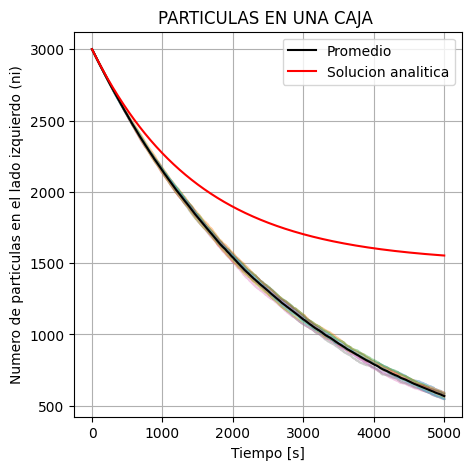

Recreate this plot in Python.

import numpy as np
import matplotlib.pyplot as plt

N = 3000 # Numero de PARTICULAS global 
t = 5000 # TIEMPO , mayor que el numero de particulas
nS = 10 #numero de simulaciones

#------Definicion de Funciones--------
def SIM(N,t):
    
    ni = N # Numero de particulas inicial del lado izquierdo igual a N
    ni_t = [ni] #En esta lista colocamos el numero de particulas  segun vaya transcurriendo el tiempo t
    
    for i in range(t): 
        if ((ni/N)>np.random.rand()): #Conseguimos un numero aleatorio entre 0 y 1 y lo comparamos con la probabilidad ni/N
            ni -= 1 # En el caso de ser cierto , una particula va a la derecha , perdiendo una del lado izquierdo.
        ni_t.append(ni) #Anadimos el nuevo numero de particulas en el lado izquierdo 
    return ni_t

simulaciones  = [] #Guardamos simulaciones
for i in range(nS):
    simulaciones.append(SIM(N, t)) # Hacemos un nS veces la simulacion


time = np.arange(t) #arreglo en el tiempo para la solucion analitica
sol_an = (N/2) * (1 + np.exp(-2 * time / N)) #calculo analItico
ProM = np.mean(simulaciones, axis=0) # Promedio de todas las simulaciones // Para que se haga esto sobre las columnas , se coloca axis=0 

#-----GRAFICACION ---------------
# Definimos el tamano de la figura
plt.figure(figsize=(5, 5))

# Ajustes de fuente a Courier New
plt.rc('font', family='Courier New')


plt.figure(1) 
for i in simulaciones:
    plt.plot(i, alpha=0.4) #Alfa determina lo translucido de la grafica
    
plt.plot(ProM,color="black",linewidth=1.5, label='Promedio')
plt.plot(time, sol_an, 'r', label='Solucion analitica')  
    
plt.xlabel("Tiempo [s]")
plt.ylabel("Numero de particulas en el lado izquierdo (ni)")
plt.title("PARTICULAS EN UNA CAJA ")
plt.legend()
plt.grid(True)
plt.show()
    